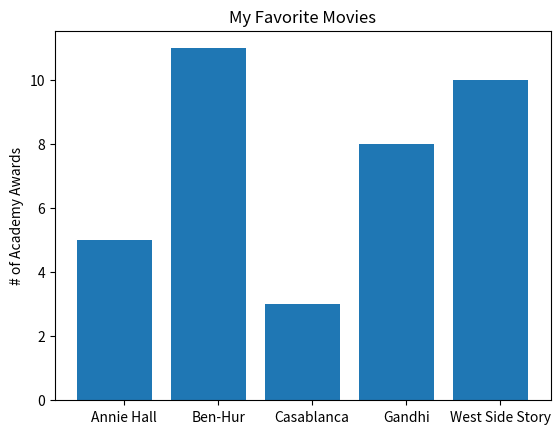

Write the Python code that produced this figure. (Note: this script raises an exception after producing the figure.)
from matplotlib import pyplot as plt

movies = ["Annie Hall", "Ben-Hur", "Casablanca", "Gandhi", "West Side Story"]
num_oscars = [5, 11, 3, 8, 10]
# bars are by default width 0.8, so we'll add 0.1 to the left coordinates
# so that each bar is centered
# plot bars with left x-coordinates [xs], heights [num_oscars]
plt.bar(range(len(movies)), num_oscars)

plt.ylabel("# of Academy Awards")
plt.title("My Favorite Movies")

# label x-axis with movie names at bar centers
plt.xticks([i + 0.1 for i, _ in enumerate(movies)], movies)
plt.show()

plt.savefig('im/viz_movies.png')
plt.gca().clear()